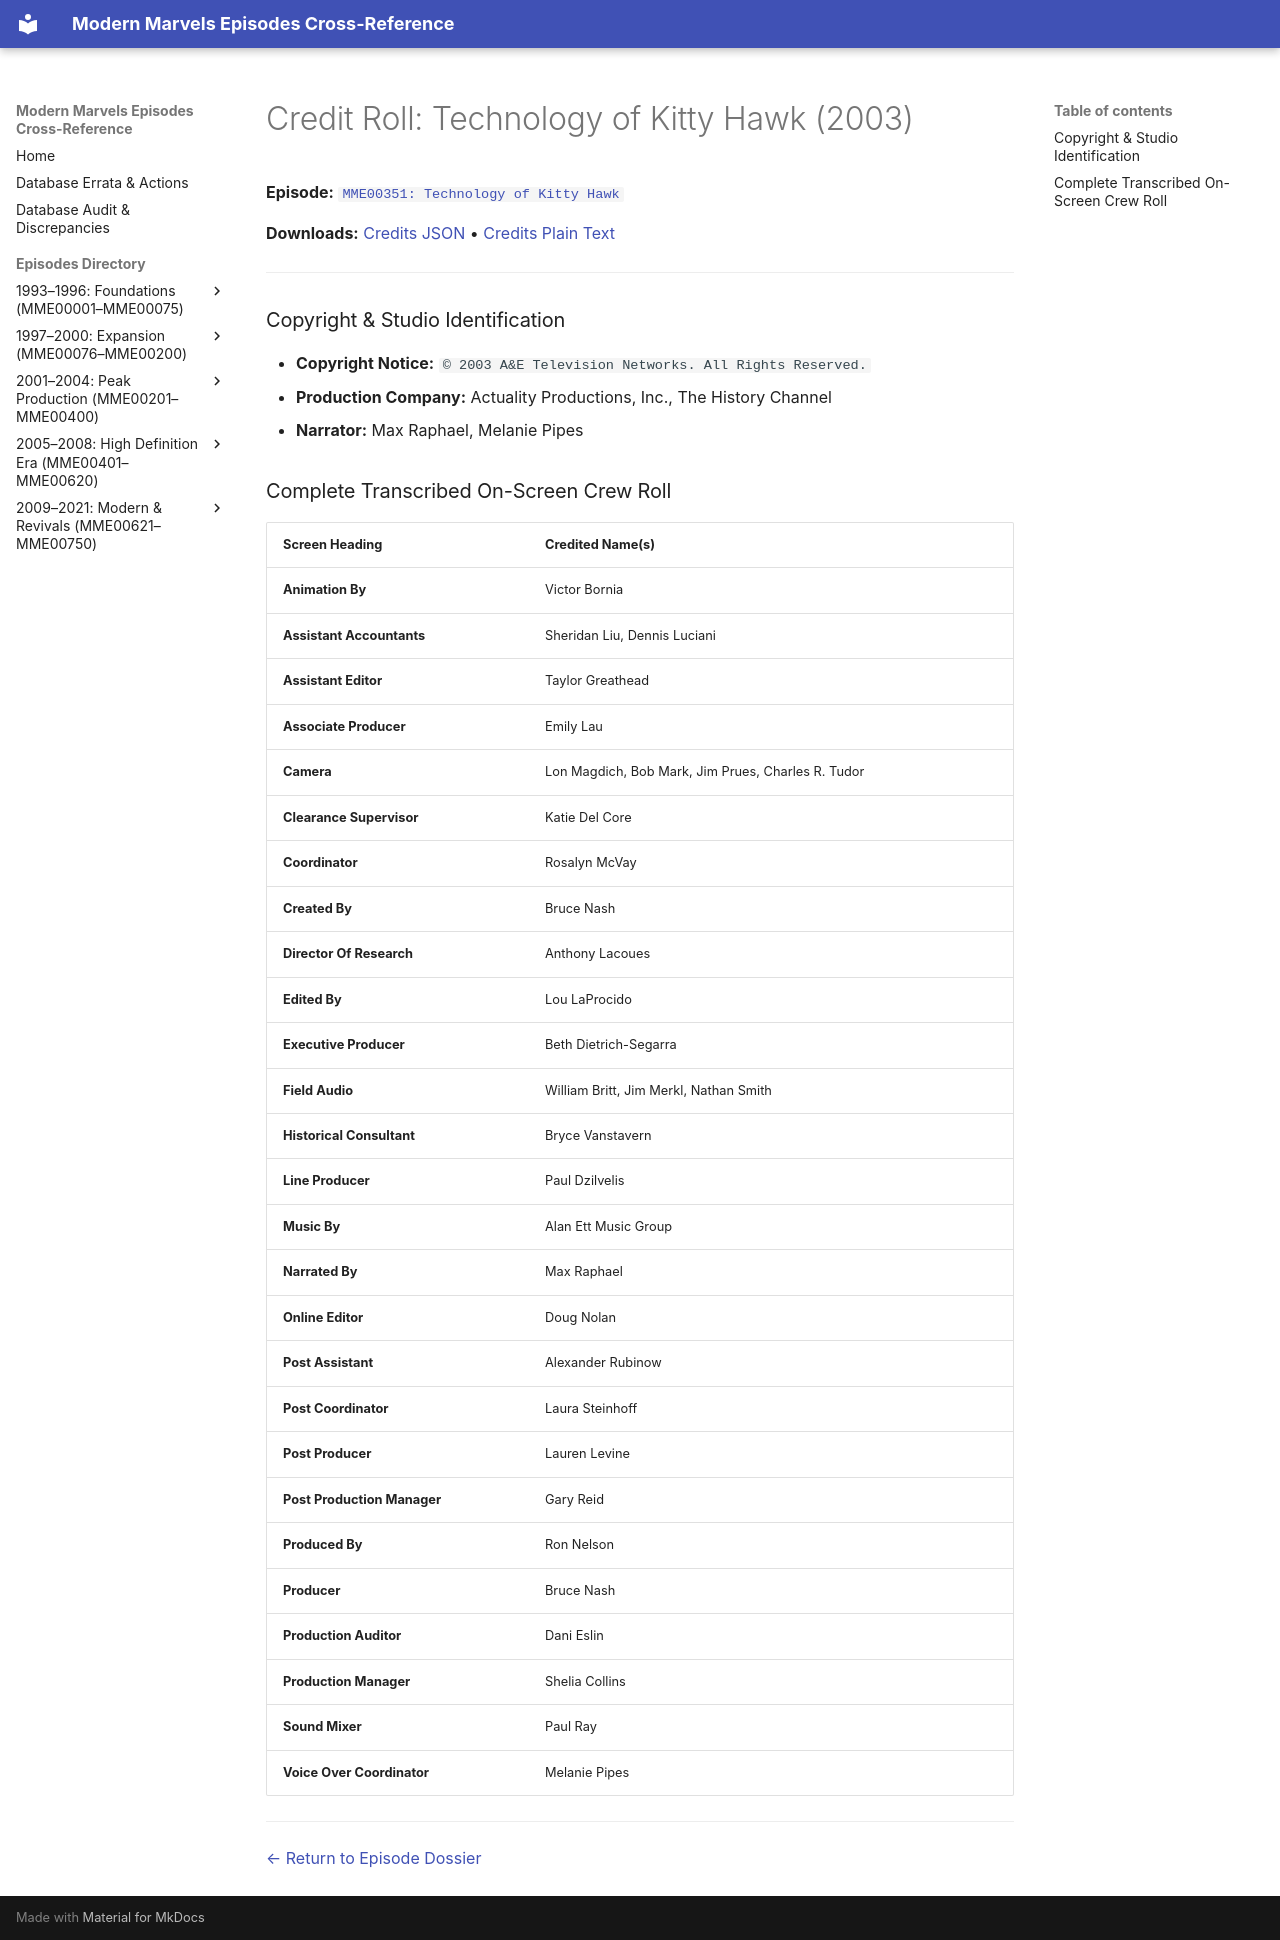

repository: ModernMarvelsFan/ModernMarvels · page: credits/MME00351-credits/index.html · generator: mkdocs

# Credit Roll: Technology of Kitty Hawk (2003)
**Episode:** [`MME00351: Technology of Kitty Hawk`](../episodes/MME00351.md)

**Downloads:** [Credits JSON](json/MME00351-credits.json) • [Credits Plain Text](txt/MME00351-credits.txt)

---

### Copyright & Studio Identification
* **Copyright Notice:** `© 2003 A&E Television Networks. All Rights Reserved.`
* **Production Company:** Actuality Productions, Inc., The History Channel
* **Narrator:** Max Raphael, Melanie Pipes

### Complete Transcribed On-Screen Crew Roll

| Screen Heading | Credited Name(s) |
| :--- | :--- |
| **Animation By** | Victor Bornia |
| **Assistant Accountants** | Sheridan Liu, Dennis Luciani |
| **Assistant Editor** | Taylor Greathead |
| **Associate Producer** | Emily Lau |
| **Camera** | Lon Magdich, Bob Mark, Jim Prues, Charles R. Tudor |
| **Clearance Supervisor** | Katie Del Core |
| **Coordinator** | Rosalyn McVay |
| **Created By** | Bruce Nash |
| **Director Of Research** | Anthony Lacoues |
| **Edited By** | Lou LaProcido |
| **Executive Producer** | Beth Dietrich-Segarra |
| **Field Audio** | William Britt, Jim Merkl, Nathan Smith |
| **Historical Consultant** | Bryce Vanstavern |
| **Line Producer** | Paul Dzilvelis |
| **Music By** | Alan Ett Music Group |
| **Narrated By** | Max Raphael |
| **Online Editor** | Doug Nolan |
| **Post Assistant** | Alexander Rubinow |
| **Post Coordinator** | Laura Steinhoff |
| **Post Producer** | Lauren Levine |
| **Post Production Manager** | Gary Reid |
| **Produced By** | Ron Nelson |
| **Producer** | Bruce Nash |
| **Production Auditor** | Dani Eslin |
| **Production Manager** | Shelia Collins |
| **Sound Mixer** | Paul Ray |
| **Voice Over Coordinator** | Melanie Pipes |

---
[← Return to Episode Dossier](../episodes/MME00351.md)
